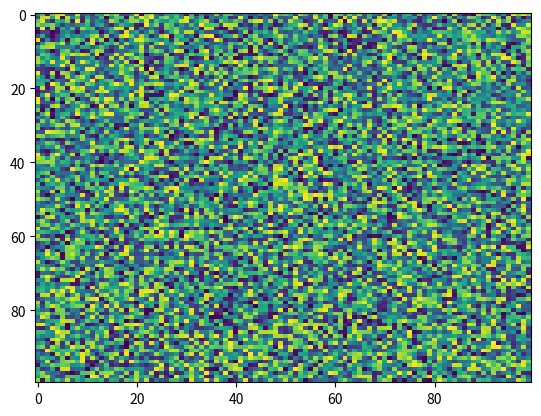

The script that saved this image:
import matplotlib.pyplot as plt
import numpy as np
X = np.random.rand(100, 100)
plt.imshow(X, filternorm=True, cmap='viridis', filterrad=4.0, origin='upper', vmin=None, vmax=None, interpolation='nearest', alpha=None, aspect='auto', norm=None, interpolation_stage=None)
